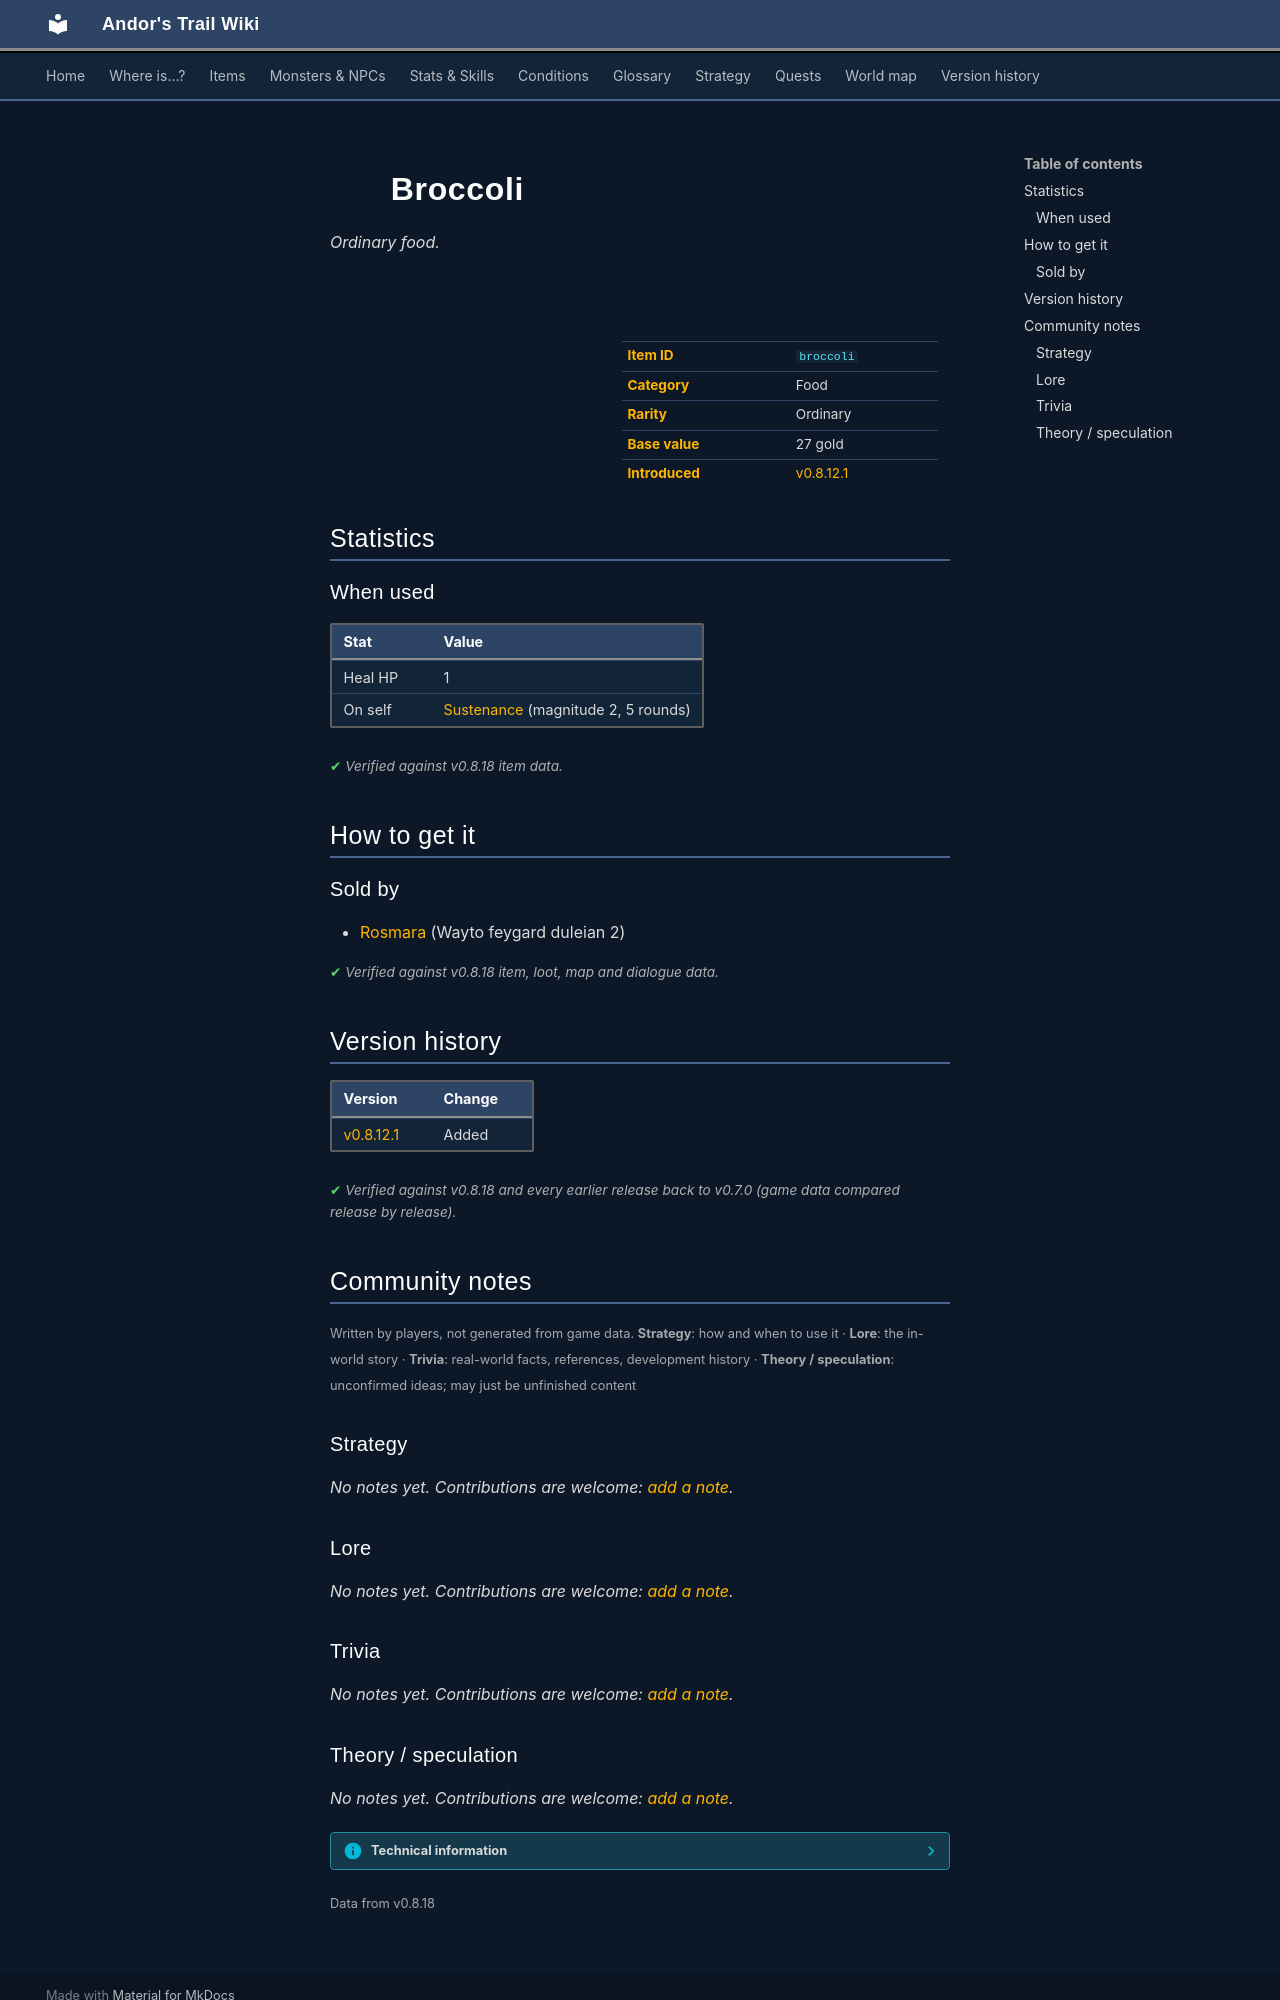

repository: asdfghjkl628/Andor-s-Trail-Wikiiii · page: items/broccoli/index.html · generator: mkdocs

---
description: "Broccoli is a ordinary food in Andor's Trail. How to get it: shops."
---

# ![](../assets/icons/items/items_japozero_506.png){ .sprite } Broccoli

*Ordinary food.*

<div class="infobox" markdown>

<p class="ib-img"><img class="sprite" src="../../assets/icons/items/items_japozero_506.png" alt=""></p>

| | |
|---|---|
| **Item ID** | `broccoli` |
| **Category** | Food |
| **Rarity** | Ordinary |
| **Base value** | 27 gold |
| **Introduced** | [v0.8.12.1](../versions/0.8.12.1.md) |

</div>

## Statistics

### When used

| Stat | Value |
|---|---|
| Heal HP | 1 |
| On self | [Sustenance](../conditions/food.md) (magnitude 2, 5 rounds) |

<p class="verified">Verified against v0.8.18 item data.</p>

## How to get it

### Sold by

- [Rosmara](../monsters/rosmara.md) (Wayto feygard duleian 2)


<p class="verified">Verified against v0.8.18 item, loot, map and dialogue data.</p>


## Version history

| Version | Change |
|---|---|
| [v0.8.12.1](../versions/0.8.12.1.md) | Added |

<p class="verified">Verified against v0.8.18 and every earlier release back to v0.7.0 (game data compared release by release).</p>


## Community notes

<small>Written by players, not generated from game data. **Strategy**: how and when to use it · **Lore**: the in-world story · **Trivia**: real-world facts, references, development history · **Theory / speculation**: unconfirmed ideas; may just be unfinished content</small>

### Strategy

*No notes yet. Contributions are welcome: [add a note](https://github.com/asdfghjkl628/Andor-s-Trail-Wikiiii/new/main/notes/items?filename=broccoli.md&value=%23%23%20Strategy%0A%0A%3C%21--%20how%20and%20when%20to%20use%20it%20--%3E%0A%0A%23%23%20Lore%0A%0A%3C%21--%20the%20in-world%20story%20--%3E%0A%0A%23%23%20Trivia%0A%0A%3C%21--%20real-world%20facts%2C%20references%2C%20development%20history%20--%3E%0A%0A%23%23%20Theory%20/%20speculation%0A%0A%3C%21--%20unconfirmed%20ideas%3B%20may%20just%20be%20unfinished%20content%20--%3E%0A).*

### Lore

*No notes yet. Contributions are welcome: [add a note](https://github.com/asdfghjkl628/Andor-s-Trail-Wikiiii/new/main/notes/items?filename=broccoli.md&value=%23%23%20Strategy%0A%0A%3C%21--%20how%20and%20when%20to%20use%20it%20--%3E%0A%0A%23%23%20Lore%0A%0A%3C%21--%20the%20in-world%20story%20--%3E%0A%0A%23%23%20Trivia%0A%0A%3C%21--%20real-world%20facts%2C%20references%2C%20development%20history%20--%3E%0A%0A%23%23%20Theory%20/%20speculation%0A%0A%3C%21--%20unconfirmed%20ideas%3B%20may%20just%20be%20unfinished%20content%20--%3E%0A).*

### Trivia

*No notes yet. Contributions are welcome: [add a note](https://github.com/asdfghjkl628/Andor-s-Trail-Wikiiii/new/main/notes/items?filename=broccoli.md&value=%23%23%20Strategy%0A%0A%3C%21--%20how%20and%20when%20to%20use%20it%20--%3E%0A%0A%23%23%20Lore%0A%0A%3C%21--%20the%20in-world%20story%20--%3E%0A%0A%23%23%20Trivia%0A%0A%3C%21--%20real-world%20facts%2C%20references%2C%20development%20history%20--%3E%0A%0A%23%23%20Theory%20/%20speculation%0A%0A%3C%21--%20unconfirmed%20ideas%3B%20may%20just%20be%20unfinished%20content%20--%3E%0A).*
